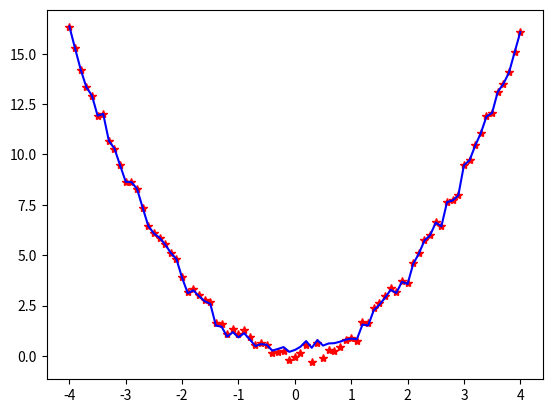

Source code (Python):
import numpy as np
import matplotlib.pylab as plt


def main():
    P = np.arange(-4, 4.1, 0.1)
    T = np.power(P, 2) + 1 * (np.random.rand(*P.shape) - 0.5)

    # siec
    S1 = 5
    W1 = np.random.rand(S1, 1) - 0.5
    B1 = np.random.rand(S1, 1) - 0.5
    W2 = np.random.rand(1, S1) - 0.5
    B2 = np.random.rand(1, 1) - 0.5
    lr = 0.001

    for epoka in range(1, 200):
        # odpowiedz sieci
        X = W1 * P + B1 * np.ones(P.shape)
        A1 = np.fmax(X, 0)  # ReLu
        A2 = W2 @ A1 + B2

        # propagacja wsteczna
        E2 = T - A2
        E1 = np.transpose(W2) * E2

        dW2 = lr * E2 @ np.transpose(A1)
        dB2 = lr * E2 @ np.transpose(np.ones_like(E2))
        dW1 = lr * (np.divide(np.exp(X), np.exp(X) + 1)) * E1 * np.transpose(P)
        dB1 = lr * (np.divide(np.exp(X), np.exp(X) + 1)) * E1 * np.transpose(np.ones_like(P))

        W2 = W2 + dW2
        B2 = B2 + dB2
        W1 = W1 + dW1
        B1 = B1 + dB1

        plt.ion()
        if np.mod(epoka, 10) == 0:
            plt.clf()
            plt.plot(P, T, 'r*')
            plt.plot(P, *A2, 'b-')
            plt.pause(0.0001)
            plt.show()
    plt.ioff()
    plt.show()


if __name__ == '__main__':
    main()
